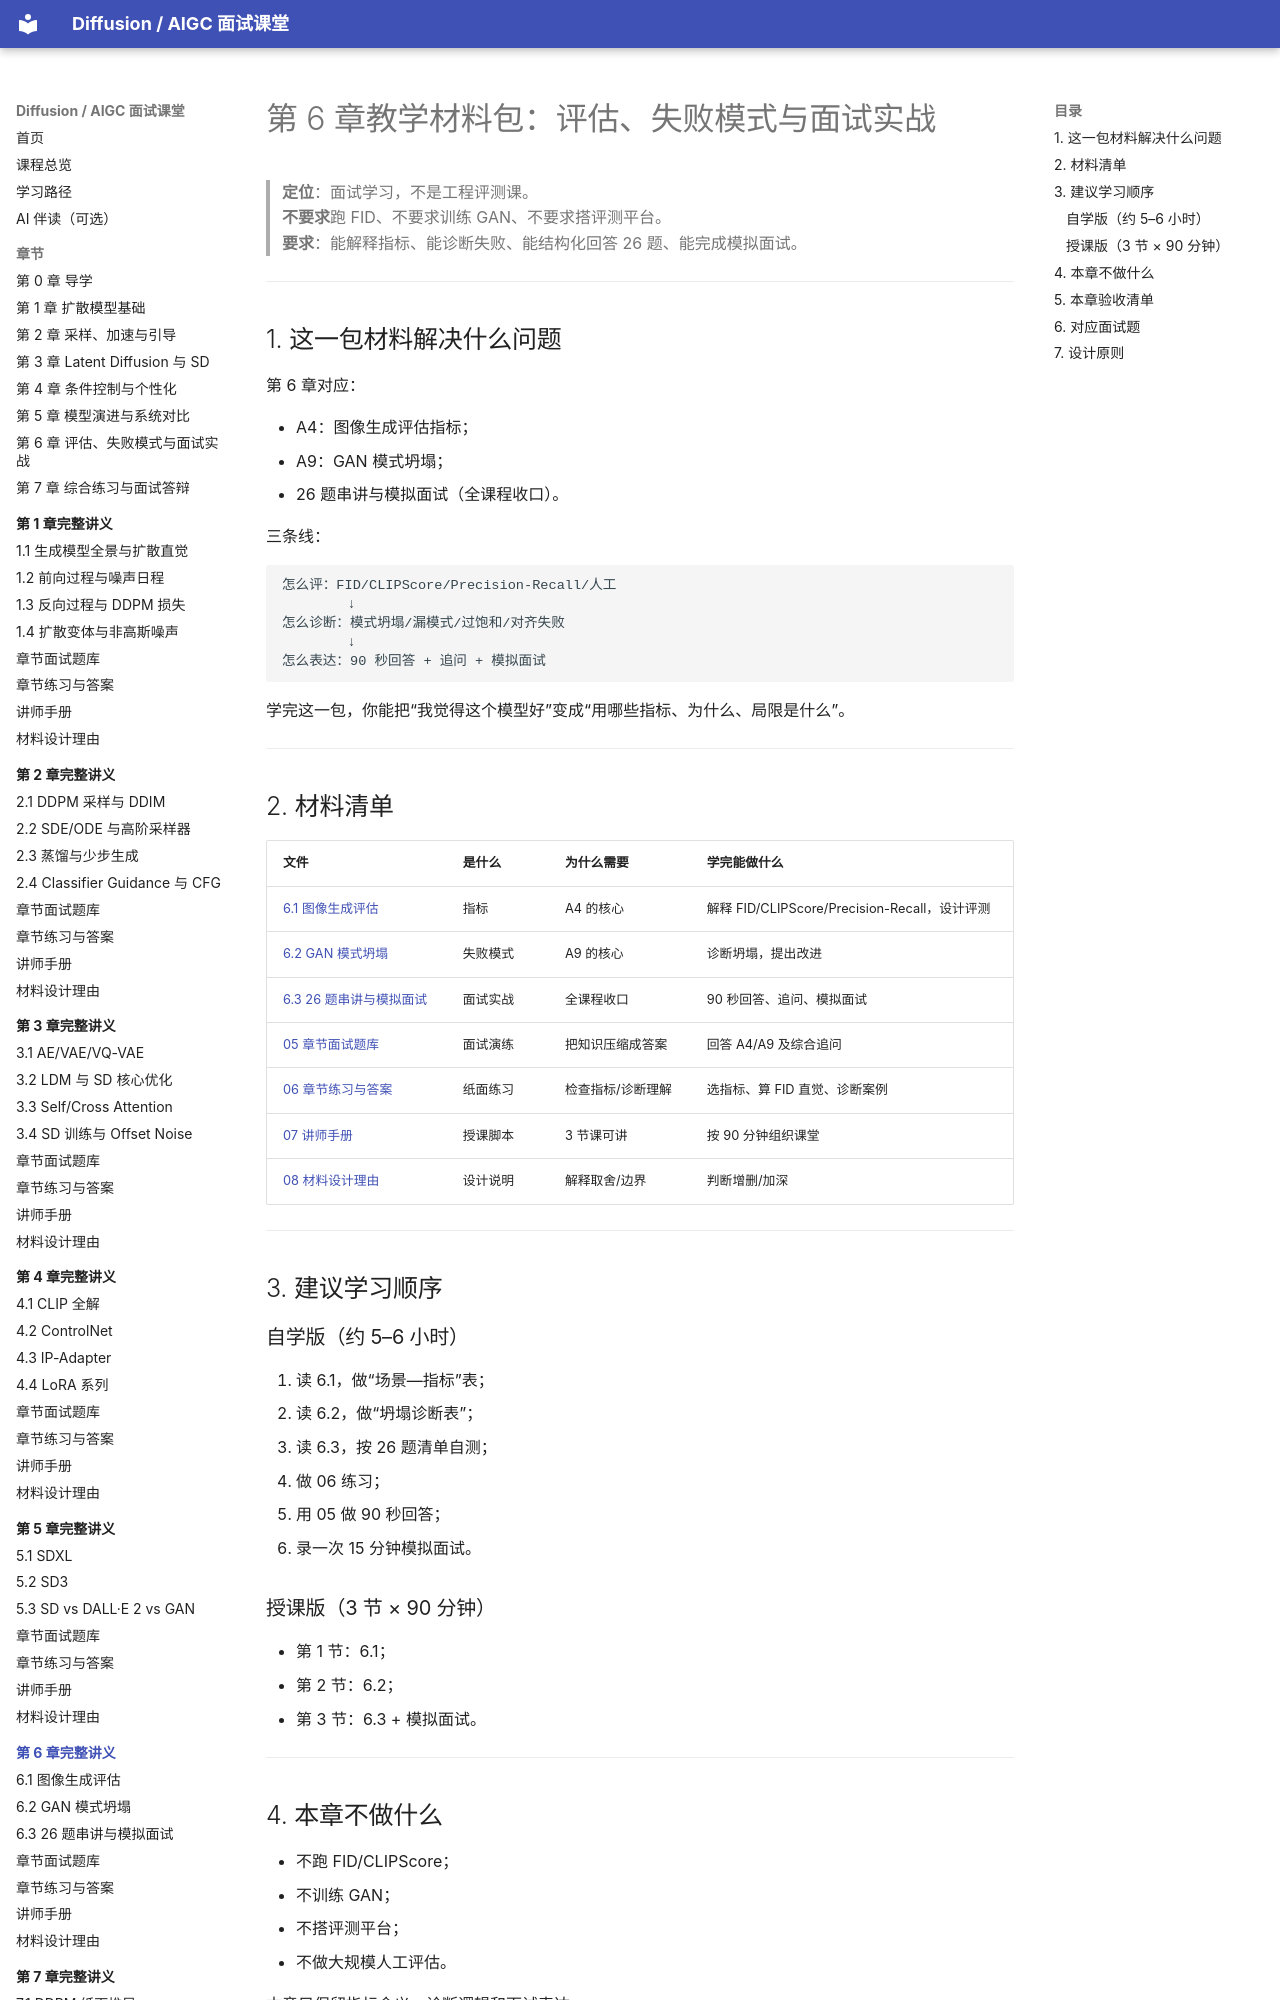

repository: binbla/diffusion-aigc-course · page: lessons/ch06/index.html · generator: mkdocs

# 第 6 章教学材料包：评估、失败模式与面试实战

> **定位**：面试学习，不是工程评测课。  
> **不要求**跑 FID、不要求训练 GAN、不要求搭评测平台。  
> **要求**：能解释指标、能诊断失败、能结构化回答 26 题、能完成模拟面试。

---

## 1. 这一包材料解决什么问题

第 6 章对应：

- A4：图像生成评估指标；
- A9：GAN 模式坍塌；
- 26 题串讲与模拟面试（全课程收口）。

三条线：

```text
怎么评：FID/CLIPScore/Precision-Recall/人工
        ↓
怎么诊断：模式坍塌/漏模式/过饱和/对齐失败
        ↓
怎么表达：90 秒回答 + 追问 + 模拟面试
```

学完这一包，你能把“我觉得这个模型好”变成“用哪些指标、为什么、局限是什么”。

---

## 2. 材料清单

| 文件 | 是什么 | 为什么需要 | 学完能做什么 |
|---|---|---|---|
| [6.1 图像生成评估](01-图像生成评估.md) | 指标 | A4 的核心 | 解释 FID/CLIPScore/Precision-Recall，设计评测 |
| [6.2 GAN 模式坍塌](02-GAN模式坍塌.md) | 失败模式 | A9 的核心 | 诊断坍塌，提出改进 |
| [6.3 26 题串讲与模拟面试](03-26题串讲与模拟面试.md) | 面试实战 | 全课程收口 | 90 秒回答、追问、模拟面试 |
| [05 章节面试题库](05-章节面试题库.md) | 面试演练 | 把知识压缩成答案 | 回答 A4/A9 及综合追问 |
| [06 章节练习与答案](06-章节练习与答案.md) | 纸面练习 | 检查指标/诊断理解 | 选指标、算 FID 直觉、诊断案例 |
| [07 讲师手册](07-讲师手册.md) | 授课脚本 | 3 节课可讲 | 按 90 分钟组织课堂 |
| [08 材料设计理由](08-材料设计理由.md) | 设计说明 | 解释取舍/边界 | 判断增删/加深 |

---

## 3. 建议学习顺序

### 自学版（约 5–6 小时）

1. 读 6.1，做“场景—指标”表；
2. 读 6.2，做“坍塌诊断表”；
3. 读 6.3，按 26 题清单自测；
4. 做 06 练习；
5. 用 05 做 90 秒回答；
6. 录一次 15 分钟模拟面试。
